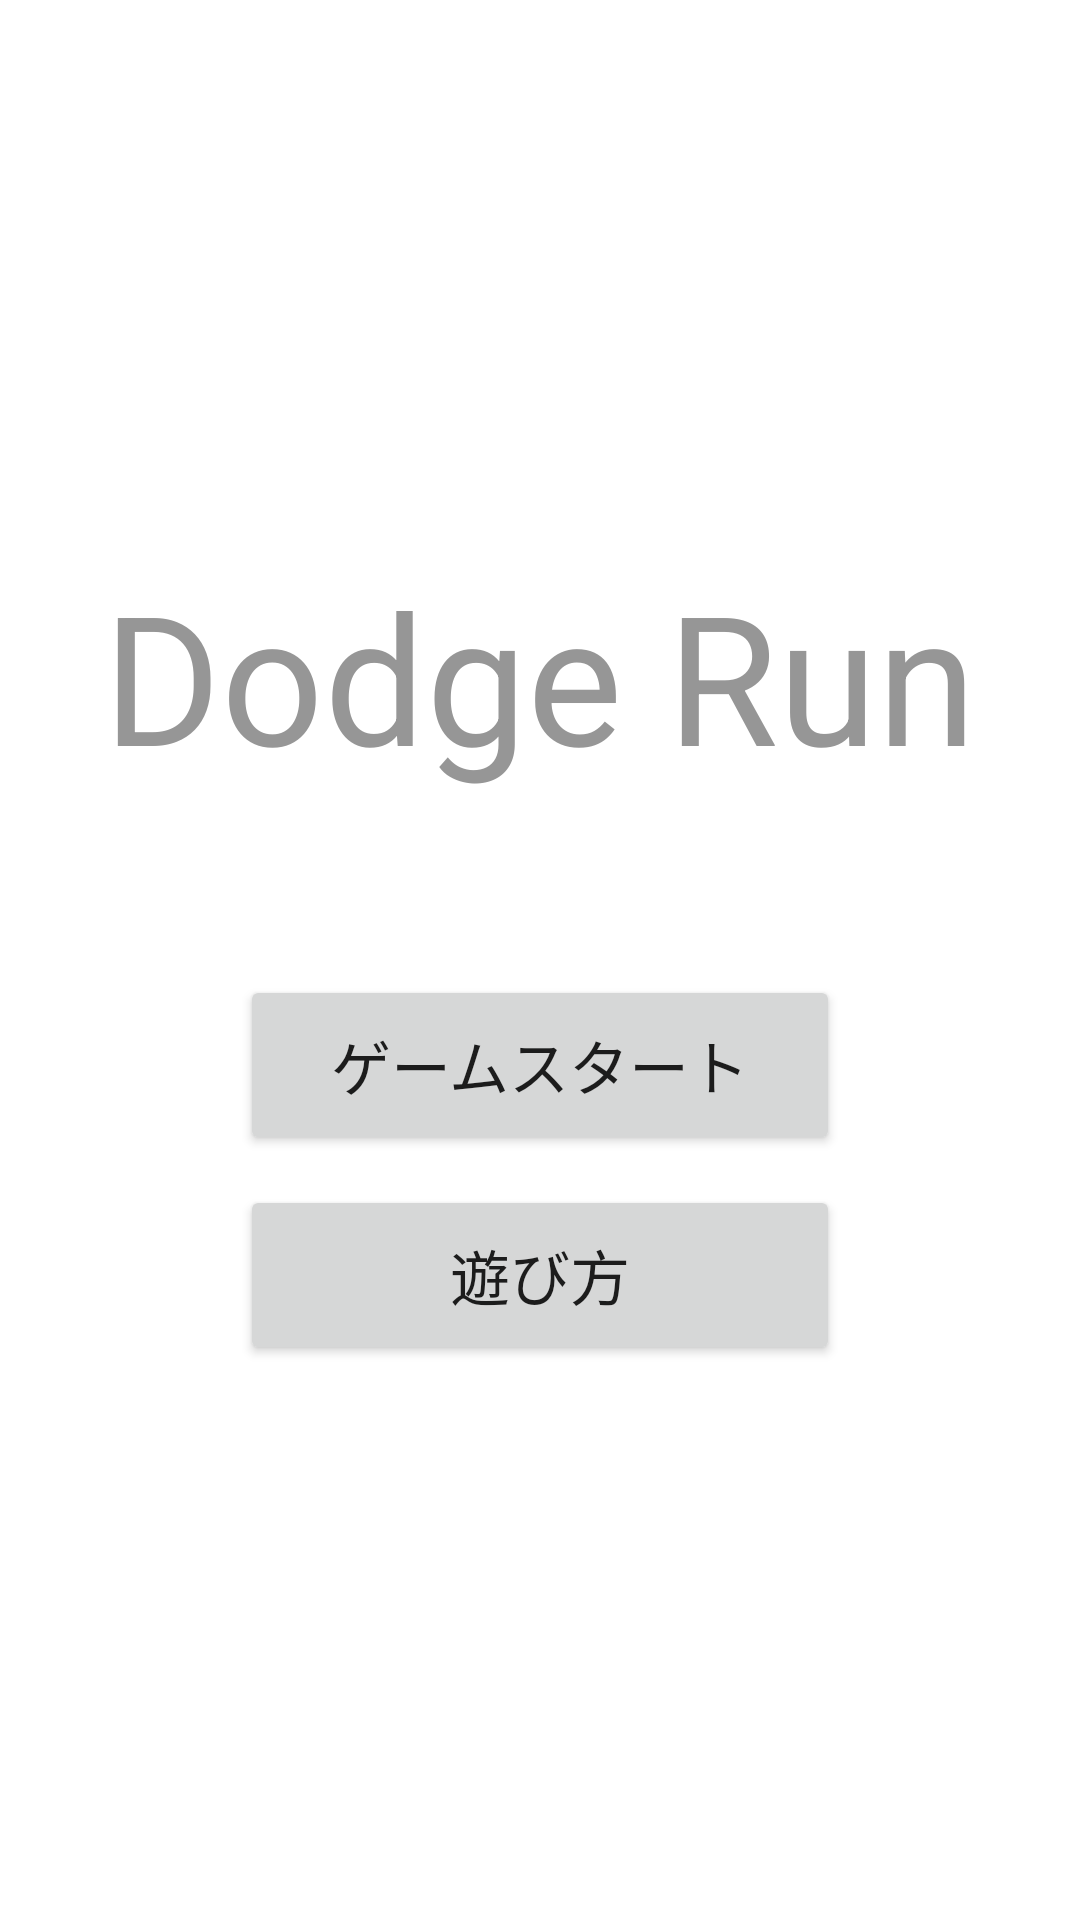

Android layout source for this screen:
<!-- AndroidManifest.xml: application theme Theme.DodgeRun -->
<!-- res/layout/activity_main.xml -->
<?xml version="1.0" encoding="utf-8"?>
<androidx.constraintlayout.widget.ConstraintLayout xmlns:android="http://schemas.android.com/apk/res/android"
    xmlns:app="http://schemas.android.com/apk/res-auto"
    xmlns:tools="http://schemas.android.com/tools"
    android:layout_width="match_parent"
    android:layout_height="match_parent"
    tools:context=".MainActivity">

    <LinearLayout
        android:layout_width="match_parent"
        android:layout_height="match_parent"
        android:orientation="vertical"
        android:gravity="center"
        android:background="@color/white">

        <TextView
            android:id="@+id/textView2"
            android:textSize="60sp"
            android:layout_width="wrap_content"
            android:layout_height="wrap_content"
            android:text="Dodge Run"
            android:layout_marginBottom="50sp"
            android:textColor="@color/light_black"/>

        <Button
            android:id="@+id/startGame"
            android:layout_width="200sp"
            android:layout_height="60sp"
            android:layout_marginTop="10sp"
            android:text="ゲームスタート"
            android:textSize="20sp"
            />

        <Button
            android:id="@+id/howTo"
            android:layout_width="200sp"
            android:layout_height="60sp"
            android:layout_marginTop="10sp"
            android:text="遊び方"
            android:textSize="20sp" />
    </LinearLayout>

</androidx.constraintlayout.widget.ConstraintLayout>
<!-- resources referenced by this layout -->
<resources>
  <color name="light_black">#969696</color>
  <color name="white">#FFFFFFFF</color>
  <style name="Theme.DodgeRun" parent="Theme.MaterialComponents.DayNight.NoActionBar">
          
          <item name="colorPrimary">@color/light_blue</item>
          <item name="colorPrimaryVariant">@color/light_black</item>
          <item name="colorOnPrimary">@color/white</item>
          
          <item name="colorSecondary">@color/teal_200</item>
          <item name="colorSecondaryVariant">@color/teal_700</item>
          <item name="colorOnSecondary">@color/black</item>
          
          <item name="android:statusBarColor" tools:targetApi="l">?attr/colorPrimaryVariant</item>
          
      </style>
  <color name="light_blue">#4bb0d0</color>
  <color name="teal_200">#FF03DAC5</color>
  <color name="teal_700">#FF018786</color>
  <color name="black">#FF000000</color>
</resources>
